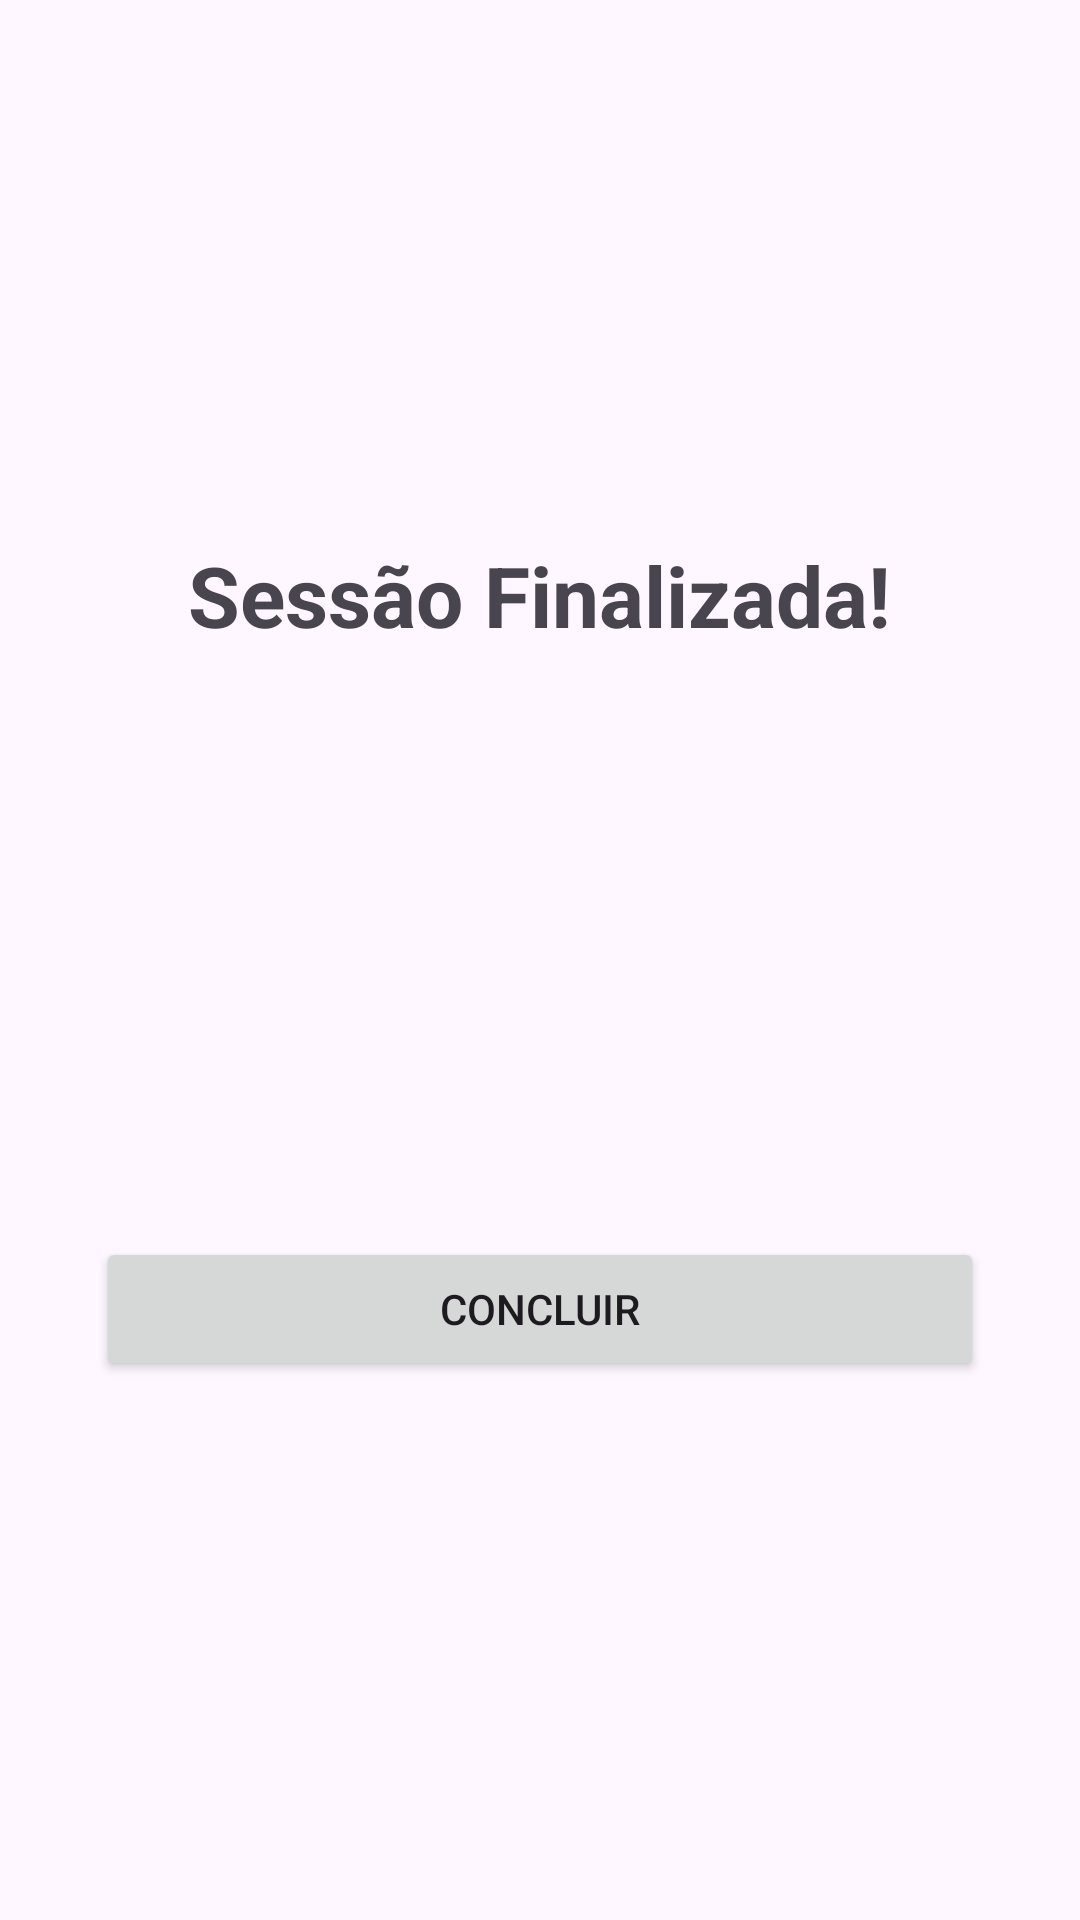

Reconstruct the res/layout file that produces this screen, plus the resources it refers to.
<!-- AndroidManifest.xml: application theme Theme.CardsStudy -->
<!-- res/layout/activity_summary.xml -->
<?xml version="1.0" encoding="utf-8"?>
<LinearLayout xmlns:android="http://schemas.android.com/apk/res/android"
    xmlns:tools="http://schemas.android.com/tools"
    android:layout_width="match_parent"
    android:layout_height="match_parent"
    android:orientation="vertical"
    android:gravity="center"
    android:padding="32dp"
    tools:context=".SummaryActivity">

    <TextView
        android:layout_width="wrap_content"
        android:layout_height="wrap_content"
        android:text="Sessão Finalizada!"
        android:textSize="28sp"
        android:textStyle="bold"/>

    <TextView
        android:id="@+id/summary_correct_text"
        android:layout_width="wrap_content"
        android:layout_height="wrap_content"
        android:layout_marginTop="32dp"
        android:textSize="20sp"
        tools:text="Acertos: 8" />

    <TextView
        android:id="@+id/summary_incorrect_text"
        android:layout_width="wrap_content"
        android:layout_height="wrap_content"
        android:layout_marginTop="8dp"
        android:textSize="20sp"
        tools:text="Erros: 2" />

    <TextView
        android:id="@+id/summary_percentage_text"
        android:layout_width="wrap_content"
        android:layout_height="wrap_content"
        android:layout_marginTop="24dp"
        android:textSize="22sp"
        android:textStyle="bold"
        tools:text="Aproveitamento: 80%" />

    <Button
        android:id="@+id/summary_finish_button"
        android:layout_width="match_parent"
        android:layout_height="wrap_content"
        android:layout_marginTop="48dp"
        android:text="Concluir" />

</LinearLayout>
<!-- resources referenced by this layout -->
<resources>
  <style name="Theme.CardsStudy" parent="Theme.Material3.DayNight.NoActionBar">
          <item name="colorPrimary">@color/purple_500</item>
          <item name="colorPrimaryVariant">@color/purple_700</item>
          <item name="colorOnPrimary">@color/white</item>
          <item name="colorSecondary">@color/teal_200</item>
          <item name="colorSecondaryVariant">@color/teal_700</item>
          <item name="colorOnSecondary">@color/black</item>
          <item name="android:statusBarColor">?attr/colorPrimaryVariant</item>
      </style>
  <!-- not gathered from this repository: default colours our renderer supplied (Android Studio template values) -->
  <color name="purple_500">#FF6200EE</color>
  <color name="purple_700">#FF3700B3</color>
  <color name="teal_200">#FF03DAC5</color>
  <color name="teal_700">#FF018786</color>
  <color name="black">#FF000000</color>
  <color name="white">#FFFFFFFF</color>
</resources>
